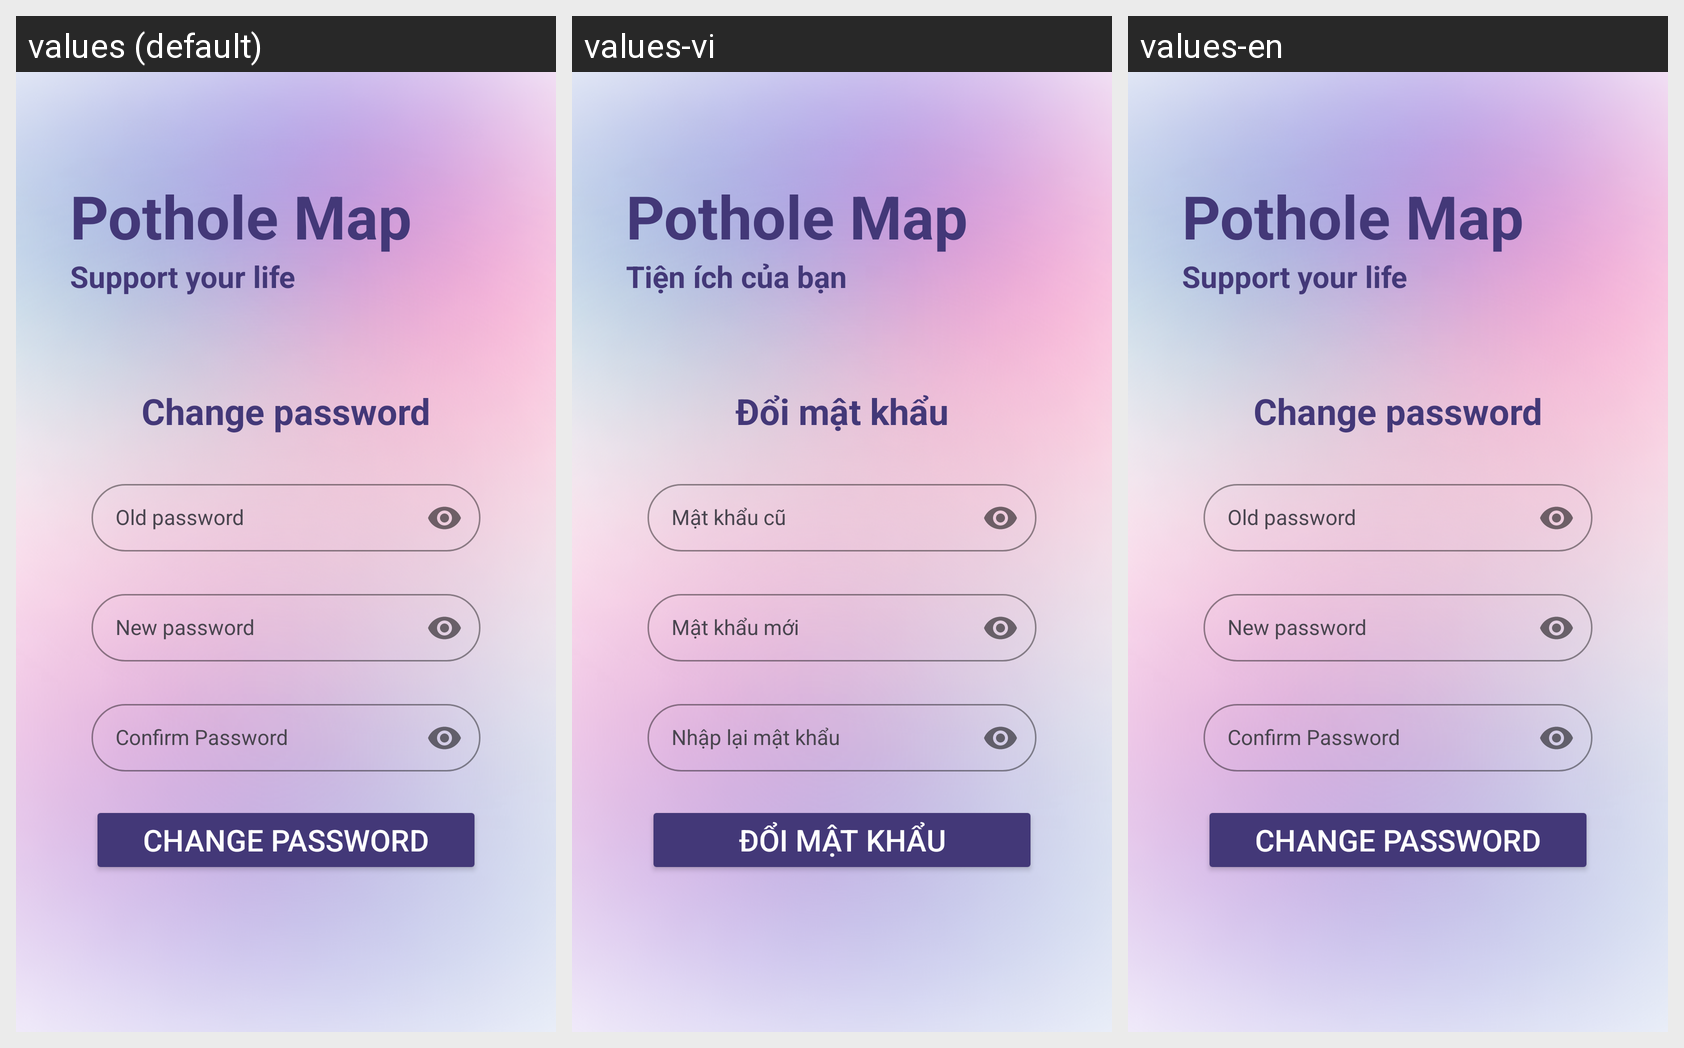

Locale-by-locale string values for the Android screen shown in this grid:
Android screen res/layout/activity_edit_password.xml rendered under 3 locales, left to right: values (default), values-vi, values-en. Device: Nexus 5 (rendered at 1080×1920; each locale shown at half size, 540×960, under a caption strip naming it); theme Theme.PotHoleApplication.
Strings drawn on this screen, with the default value and each locale's value (text and hints the layout hard-codes, and strings that could not be matched under every locale, appear in the picture but are not listed):

str_pothole_map
  values: Pothole Map
  values-vi: Pothole Map
  values-en: Pothole Map

str_support_your_life
  values: Support your life
  values-vi: Tiện ích của bạn
  values-en: Support your life

str_change_password
  values: Change password
  values-vi: Đổi mật khẩu
  values-en: Change password

str_old_password
  values: Old password
  values-vi: Mật khẩu cũ
  values-en: Old password

str_new_password
  values: New password
  values-vi: Mật khẩu mới
  values-en: New password

str_confirm_password
  values: Confirm Password
  values-vi: Nhập lại mật khẩu
  values-en: Confirm Password
